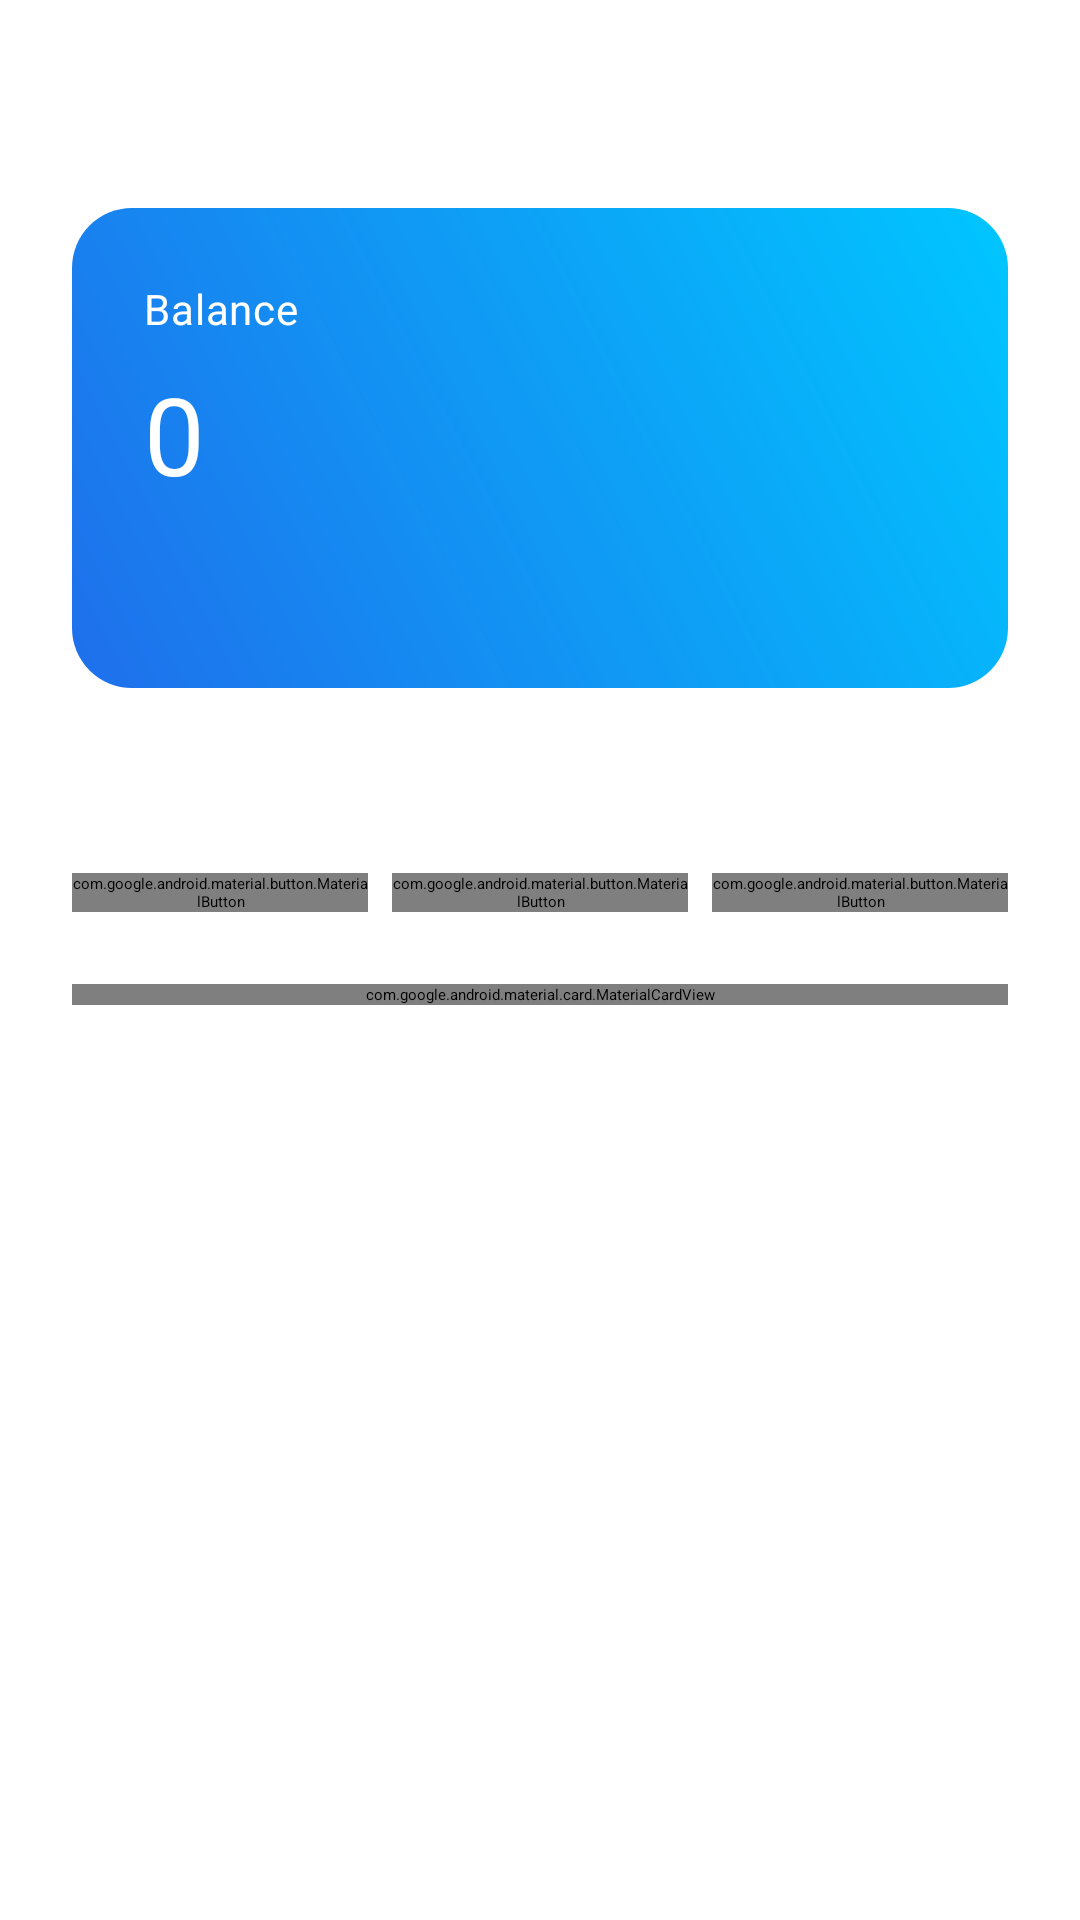

This screen was rendered from an Android layout file. Write that file and the resources it references.
<!-- AndroidManifest.xml: application theme Theme.Fincurr.Starting -->
<!-- res/layout/fragment_home.xml -->
<?xml version="1.0" encoding="utf-8"?>
<androidx.core.widget.NestedScrollView xmlns:android="http://schemas.android.com/apk/res/android"
    xmlns:app="http://schemas.android.com/apk/res-auto"
    android:layout_width="match_parent"
    android:layout_height="match_parent"
    android:background="@android:color/white"
    android:fillViewport="true">

    <LinearLayout
        android:layout_width="match_parent"
        android:layout_height="wrap_content"
        android:orientation="vertical"
        android:padding="@dimen/spacing_lg">

        <TextView
            android:id="@+id/textGreeting"
            android:layout_width="wrap_content"
            android:layout_height="wrap_content"
            android:text="@string/home_greeting"
            android:textAppearance="@style/TextAppearance.Material3.TitleLarge"
            android:textColor="?attr/colorOnBackground" />

        <FrameLayout
            android:layout_width="match_parent"
            android:layout_height="160dp"
            android:layout_marginTop="@dimen/spacing_md"
            android:background="@drawable/bg_card_gradient_blue"
            android:padding="@dimen/spacing_lg">

            <LinearLayout
                android:layout_width="match_parent"
                android:layout_height="match_parent"
                android:orientation="vertical">

                <TextView
                    android:layout_width="wrap_content"
                    android:layout_height="wrap_content"
                    android:text="@string/balance"
                    android:textAppearance="@style/TextAppearance.Material3.BodyMedium"
                    android:textColor="@color/colorOnPrimary" />

                <TextView
                    android:id="@+id/textBalance"
                    android:layout_width="wrap_content"
                    android:layout_height="wrap_content"
                    android:layout_marginTop="@dimen/spacing_sm"
                    android:text="0"
                    android:textAppearance="@style/TextAppearance.Material3.DisplaySmall"
                    android:textColor="@color/colorOnPrimary" />
            </LinearLayout>
        </FrameLayout>

        <TextView
            android:layout_width="wrap_content"
            android:layout_height="wrap_content"
            android:layout_marginTop="@dimen/spacing_lg"
            android:text="@string/quick_actions"
            android:textAppearance="@style/TextAppearance.Material3.TitleMedium"
            android:textColor="?attr/colorOnBackground" />

        <LinearLayout
            android:layout_width="match_parent"
            android:layout_height="wrap_content"
            android:layout_marginTop="@dimen/spacing_md"
            android:gravity="center"
            android:orientation="horizontal">

            <com.google.android.material.button.MaterialButton
                android:id="@+id/btnQuickSend"
                style="?attr/materialButtonOutlinedStyle"
                android:layout_width="0dp"
                android:layout_height="wrap_content"
                android:layout_weight="1"
                android:icon="@drawable/ic_send"
                android:text="@string/send_money" />

            <com.google.android.material.button.MaterialButton
                android:id="@+id/btnQuickReceive"
                style="?attr/materialButtonOutlinedStyle"
                android:layout_width="0dp"
                android:layout_height="wrap_content"
                android:layout_marginStart="@dimen/spacing_sm"
                android:layout_weight="1"
                android:icon="@drawable/ic_receive"
                android:text="@string/receive_money" />

            <com.google.android.material.button.MaterialButton
                android:id="@+id/btnQuickAdd"
                style="?attr/materialButtonOutlinedStyle"
                android:layout_width="0dp"
                android:layout_height="wrap_content"
                android:layout_marginStart="@dimen/spacing_sm"
                android:layout_weight="1"
                android:icon="@drawable/ic_add"
                android:text="@string/add_balance" />
        </LinearLayout>

        <com.google.android.material.card.MaterialCardView
            android:layout_width="match_parent"
            android:layout_height="wrap_content"
            android:layout_marginTop="@dimen/spacing_lg"
            app:cardBackgroundColor="?attr/colorSurface">

            <LinearLayout
                android:layout_width="match_parent"
                android:layout_height="wrap_content"
                android:orientation="vertical"
                android:padding="@dimen/spacing_md">

                <TextView
                    android:layout_width="wrap_content"
                    android:layout_height="wrap_content"
                    android:text="@string/monthly_spend"
                    android:textAppearance="@style/TextAppearance.Material3.TitleMedium" />

                <TextView
                    android:id="@+id/textMonthlySpend"
                    android:layout_width="wrap_content"
                    android:layout_height="wrap_content"
                    android:layout_marginTop="@dimen/spacing_sm"
                    android:text="0"
                    android:textAppearance="@style/TextAppearance.Material3.TitleLarge" />

                <com.google.android.material.button.MaterialButton
                    android:id="@+id/btnViewBudget"
                    style="?attr/materialButtonOutlinedStyle"
                    android:layout_width="wrap_content"
                    android:layout_height="wrap_content"
                    android:layout_marginTop="@dimen/spacing_md"
                    android:icon="@drawable/ic_budget"
                    android:text="@string/budget" />
            </LinearLayout>
        </com.google.android.material.card.MaterialCardView>

        <TextView
            android:layout_width="wrap_content"
            android:layout_height="wrap_content"
            android:layout_marginTop="@dimen/spacing_lg"
            android:text="@string/recent_transactions"
            android:textAppearance="@style/TextAppearance.Material3.TitleMedium" />

        <androidx.recyclerview.widget.RecyclerView
            android:id="@+id/recyclerRecent"
            android:layout_width="match_parent"
            android:layout_height="wrap_content"
            android:layout_marginTop="@dimen/spacing_md"
            android:nestedScrollingEnabled="false" />
    </LinearLayout>
</androidx.core.widget.NestedScrollView>
<!-- resources referenced by this layout -->
<resources>
  <color name="colorOnPrimary">#FFFFFF</color>
  <dimen name="spacing_lg">24dp</dimen>
  <dimen name="spacing_md">16dp</dimen>
  <dimen name="spacing_sm">8dp</dimen>
  <!-- drawable bg_card_gradient_blue (drawable) -->
  <?xml version="1.0" encoding="utf-8"?>
  <shape xmlns:android="http://schemas.android.com/apk/res/android"
      android:shape="rectangle">
  
      <corners android:radius="20dp" />
  
      <gradient
          android:angle="45"
          android:startColor="@color/gradientBlueStart"
          android:endColor="@color/gradientBlueEnd" />
  
  </shape>
  <!-- drawable ic_add (drawable) -->
  <vector xmlns:android="http://schemas.android.com/apk/res/android"
      android:width="24dp"
      android:height="24dp"
      android:viewportWidth="24"
      android:viewportHeight="24">
      <path
          android:fillColor="@color/colorOnSurface"
          android:pathData="M19,11H13V5h-2v6H5v2h6v6h2v-6h6z" />
  </vector>
  <!-- drawable ic_budget (drawable) -->
  <vector xmlns:android="http://schemas.android.com/apk/res/android"
      android:width="24dp"
      android:height="24dp"
      android:viewportWidth="24"
      android:viewportHeight="24">
      <path
          android:fillColor="@color/colorOnSurface"
          android:pathData="M3,3h18v6H3zM3,11h18v10H3zM7,13h4v4H7zM13,13h4v4h-4z" />
  </vector>
  <!-- drawable ic_send (drawable) -->
  <vector xmlns:android="http://schemas.android.com/apk/res/android"
      android:width="24dp"
      android:height="24dp"
      android:viewportWidth="24"
      android:viewportHeight="24">
      <path
          android:fillColor="@color/colorOnSurface"
          android:pathData="M2,21l21,-9L2,3v7l15,2 -15,2z" />
  </vector>
  <string name="add_balance">Add balance</string>
  <string name="balance">Balance</string>
  <string name="budget">Budget</string>
  <string name="home_greeting">Hello</string>
  <string name="monthly_spend">Monthly spend</string>
  <string name="quick_actions">Quick actions</string>
  <string name="receive_money">Receive money</string>
  <string name="recent_transactions">Recent transactions</string>
  <string name="send_money">Send money</string>
  <style name="Theme.Fincurr.Starting" parent="Theme.SplashScreen">
          <item name="windowSplashScreenBackground">@color/colorBackground</item>
          <item name="windowSplashScreenAnimatedIcon">@drawable/ic_app_logo</item>
          <item name="postSplashScreenTheme">@style/Theme.Fincurr</item>
      </style>
  <color name="gradientBlueStart">#1F6FEB</color>
  <color name="gradientBlueEnd">#00C6FF</color>
  <color name="colorOnSurface">#1F2937</color>
  <color name="colorBackground">#F5F7FB</color>
  <color name="colorPrimary">#1F6FEB</color>
  <color name="colorSecondary">#6C5CE7</color>
  <color name="colorOnSecondary">#FFFFFF</color>
  <color name="colorTertiary">#00B894</color>
  <color name="colorOnTertiary">#FFFFFF</color>
  <color name="colorSurface">#FFFFFF</color>
  <color name="colorOnBackground">#111827</color>
  <color name="colorSurfaceVariant">#EEF2FF</color>
  <color name="colorOnSurfaceVariant">#4B5563</color>
  <color name="colorOutline">#D1D5DB</color>
  <color name="colorError">#EF4444</color>
  <color name="colorOnError">#FFFFFF</color>
  <style name="Widget.Fincurr.Card" parent="Widget.Material3.CardView.Elevated">
          <item name="cardCornerRadius">18dp</item>
      </style>
  <style name="Widget.Fincurr.Chip" parent="Widget.Material3.Chip.Assist">
          <item name="chipCornerRadius">12dp</item>
      </style>
  <style name="Widget.Fincurr.TextInput" parent="Widget.Material3.TextInputLayout.OutlinedBox">
          <item name="boxCornerRadiusTopStart">16dp</item>
          <item name="boxCornerRadiusTopEnd">16dp</item>
          <item name="boxCornerRadiusBottomStart">16dp</item>
          <item name="boxCornerRadiusBottomEnd">16dp</item>
      </style>
  <style name="Widget.Fincurr.Button" parent="Widget.Material3.Button">
          <item name="cornerRadius">18dp</item>
      </style>
</resources>
